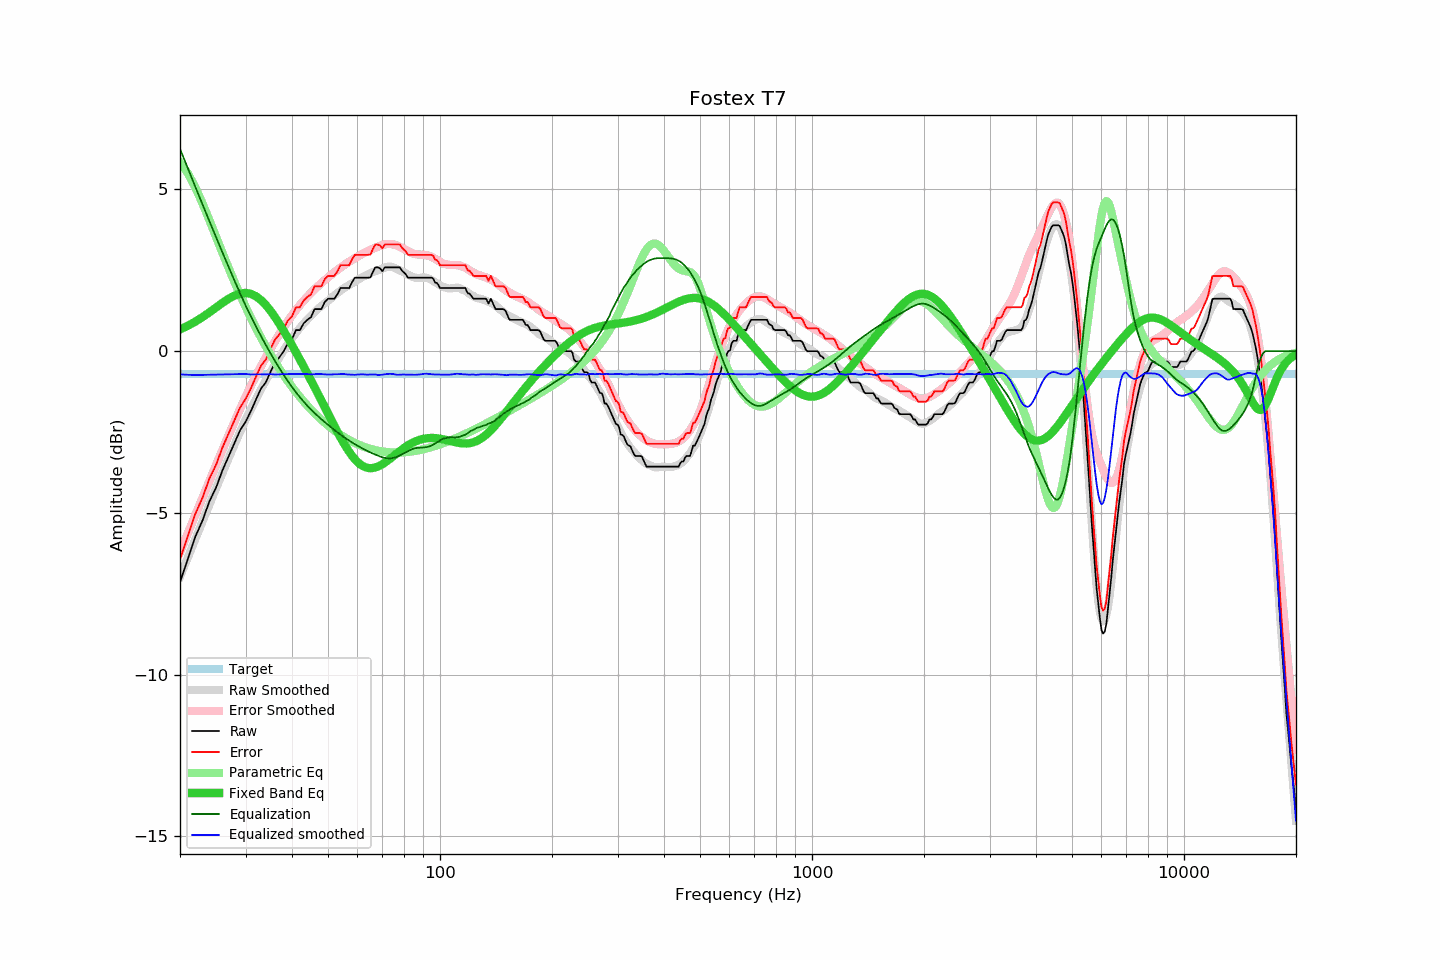

Data behind this chart, as committed beside it:
frequency, raw, error, smoothed, error_smoothed, equalization, parametric_eq, equalized_raw, equalized_smoothed, target
20, -7.14, -6.43, -6.97, -6.21, 6.25, 0.67, -0.89, -0.72, -0.71
21, -6.42, -5.71, -6.38, -5.63, 5.65, 0.79, -0.77, -0.73, -0.71
22, -5.73, -5.02, -5.81, -5.06, 5.07, 0.91, -0.66, -0.74, -0.71
23, -5.23, -4.52, -5.26, -4.53, 4.53, 1.05, -0.70, -0.73, -0.71
24, -4.64, -3.93, -4.74, -4.01, 4.01, 1.20, -0.63, -0.73, -0.71
25, -4.22, -3.51, -4.24, -3.52, 3.52, 1.35, -0.70, -0.72, -0.71
26, -3.69, -2.98, -3.77, -3.05, 3.05, 1.49, -0.64, -0.72, -0.71
27, -3.26, -2.55, -3.32, -2.61, 2.61, 1.62, -0.65, -0.71, -0.71
28, -2.85, -2.14, -2.90, -2.19, 2.19, 1.72, -0.66, -0.71, -0.71
29, -2.45, -1.74, -2.50, -1.79, 1.79, 1.78, -0.66, -0.71, -0.71
30, -2.19, -1.48, -2.12, -1.42, 1.42, 1.80, -0.77, -0.71, -0.71
31, -1.86, -1.15, -1.80, -1.08, 1.08, 1.77, -0.78, -0.72, -0.71
32, -1.50, -0.79, -1.48, -0.76, 0.76, 1.70, -0.74, -0.72, -0.71
33, -1.16, -0.45, -1.19, -0.47, 0.47, 1.58, -0.69, -0.72, -0.71
34, -0.97, -0.26, -0.91, -0.20, 0.20, 1.43, -0.77, -0.72, -0.71
35, -0.65, 0.06, -0.65, 0.06, -0.06, 1.25, -0.71, -0.71, -0.71
36, -0.35, 0.36, -0.42, 0.30, -0.30, 1.05, -0.65, -0.72, -0.71
37, -0.19, 0.52, -0.19, 0.53, -0.53, 0.84, -0.72, -0.72, -0.71
38, 0.00, 0.71, 0.03, 0.74, -0.74, 0.63, -0.74, -0.71, -0.71
39, 0.24, 0.95, 0.22, 0.93, -0.93, 0.41, -0.69, -0.71, -0.71
40, 0.37, 1.08, 0.40, 1.11, -1.11, 0.18, -0.74, -0.71, -0.71
41, 0.65, 1.36, 0.56, 1.27, -1.27, -0.04, -0.62, -0.71, -0.71
42, 0.65, 1.36, 0.72, 1.42, -1.42, -0.26, -0.77, -0.70, -0.71
43, 0.86, 1.57, 0.86, 1.56, -1.56, -0.47, -0.70, -0.70, -0.71
44, 0.97, 1.68, 0.98, 1.69, -1.69, -0.69, -0.72, -0.71, -0.71
45, 1.05, 1.76, 1.09, 1.80, -1.80, -0.90, -0.75, -0.71, -0.71
46, 1.30, 2.01, 1.20, 1.91, -1.91, -1.11, -0.61, -0.71, -0.71
47, 1.30, 2.01, 1.31, 2.01, -2.01, -1.32, -0.71, -0.70, -0.71
48, 1.30, 2.01, 1.40, 2.11, -2.11, -1.53, -0.81, -0.71, -0.71
49, 1.52, 2.23, 1.48, 2.19, -2.19, -1.73, -0.67, -0.72, -0.71
50, 1.62, 2.33, 1.56, 2.28, -2.28, -1.93, -0.66, -0.72, -0.71
51, 1.62, 2.33, 1.64, 2.36, -2.36, -2.13, -0.74, -0.72, -0.71
52, 1.62, 2.33, 1.72, 2.44, -2.44, -2.31, -0.82, -0.71, -0.71
53, 1.76, 2.47, 1.80, 2.51, -2.51, -2.50, -0.75, -0.71, -0.71
54, 1.95, 2.66, 1.87, 2.58, -2.58, -2.67, -0.63, -0.71, -0.71
55, 1.95, 2.66, 1.94, 2.65, -2.65, -2.83, -0.70, -0.71, -0.71
56, 1.95, 2.66, 1.99, 2.71, -2.71, -2.98, -0.76, -0.72, -0.71
57, 1.95, 2.66, 2.04, 2.77, -2.77, -3.11, -0.82, -0.72, -0.71
58, 2.13, 2.84, 2.10, 2.82, -2.82, -3.23, -0.69, -0.73, -0.71
59, 2.27, 2.98, 2.14, 2.87, -2.87, -3.34, -0.60, -0.73, -0.71
60, 2.27, 2.98, 2.20, 2.92, -2.92, -3.42, -0.65, -0.72, -0.71
61, 2.27, 2.98, 2.25, 2.97, -2.97, -3.50, -0.70, -0.72, -0.71
62, 2.27, 2.98, 2.30, 3.01, -3.01, -3.55, -0.74, -0.72, -0.71
63, 2.27, 2.98, 2.33, 3.05, -3.05, -3.59, -0.78, -0.72, -0.71
64, 2.27, 2.98, 2.37, 3.09, -3.09, -3.61, -0.82, -0.73, -0.71
65, 2.28, 2.99, 2.41, 3.13, -3.13, -3.62, -0.85, -0.72, -0.71
66, 2.45, 3.16, 2.45, 3.17, -3.17, -3.61, -0.72, -0.72, -0.71
67, 2.59, 3.30, 2.47, 3.20, -3.20, -3.59, -0.61, -0.72, -0.71
68, 2.59, 3.30, 2.49, 3.23, -3.23, -3.57, -0.64, -0.73, -0.71
69, 2.56, 3.27, 2.52, 3.25, -3.25, -3.53, -0.69, -0.73, -0.71
70, 2.47, 3.18, 2.55, 3.28, -3.28, -3.49, -0.81, -0.73, -0.71
71, 2.59, 3.30, 2.58, 3.30, -3.30, -3.45, -0.71, -0.72, -0.71
72, 2.59, 3.30, 2.60, 3.31, -3.31, -3.40, -0.72, -0.71, -0.71
73, 2.59, 3.30, 2.61, 3.31, -3.31, -3.35, -0.72, -0.70, -0.71
74, 2.59, 3.30, 2.61, 3.31, -3.31, -3.29, -0.72, -0.70, -0.71
75, 2.59, 3.30, 2.59, 3.30, -3.30, -3.24, -0.71, -0.71, -0.71
76, 2.59, 3.30, 2.55, 3.28, -3.28, -3.19, -0.69, -0.72, -0.71
77, 2.59, 3.30, 2.52, 3.25, -3.25, -3.14, -0.66, -0.73, -0.71
78, 2.59, 3.30, 2.50, 3.22, -3.22, -3.09, -0.63, -0.73, -0.71
79, 2.49, 3.20, 2.47, 3.19, -3.19, -3.04, -0.70, -0.72, -0.71
... 553 more rows
